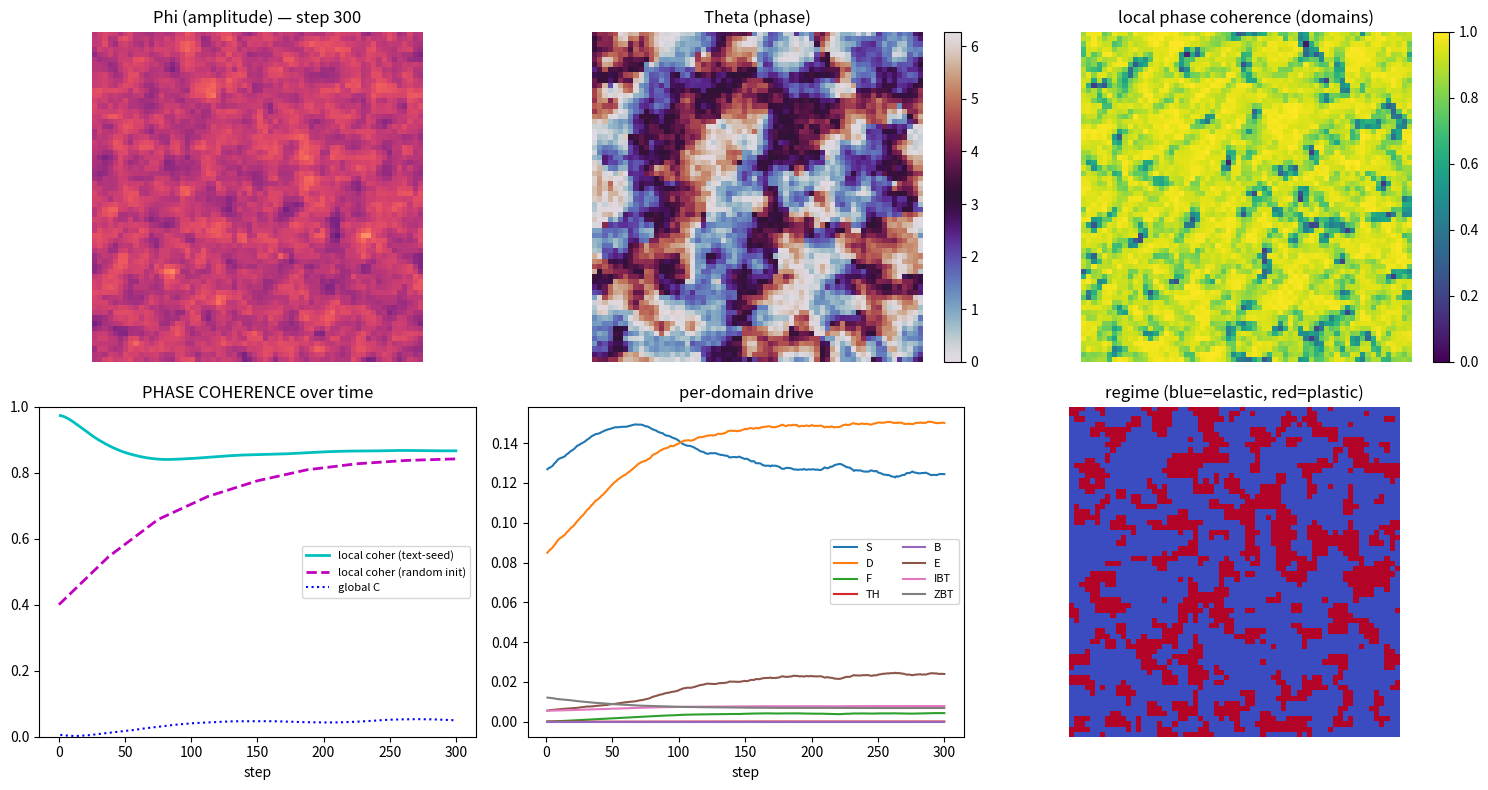

Here is the Python script that generated this plot:
"""
BCDC Domain-of-Change Engine v3  (for Eris)
============================================

v3 fixes the PHASE dynamics. The phase channel Theta in Psi = Phi e^{iTheta}
is now a field of coupled Kuramoto oscillators:

    dTheta/dt = omega(Phi)  +  K * g(Phi) * SUM_neighbors sin(Theta_nbr - Theta)
                            +  phase noise

  * sin(.) takes phase differences ON THE CIRCLE, so wrap-around no longer
    injects spurious gradients (the v2 bug).
  * SUM sin(Theta_nbr - Theta) is the local Kuramoto coupling: it pulls
    neighbors into alignment, which is what makes coherence emerge. Coherence
    is the Kuramoto order parameter C = |<e^{iTheta}>|, the framework's own
    measure.
  * g(Phi) = Hill-Power(Phi): amplitude GATES synchronization — high-signal
    regions phase-lock first. This is the phi->theta direction of the coupling.
  * omega(Phi) gives a mild amplitude-frequency dispersion so locking is a
    real competition (Kuramoto transition), not trivial.

The Feedback domain F is now the genuine phi<->theta coupling: local phase
coherence reinforces amplitude (theta->phi), regime-modulated. And the engine
computes the framework observables C (coherence), X (exchange = INT phi*d_theta),
and dC/dX (the regime / transfixion diagnostic).

Everything else from v2 is unchanged: modular additive operators, the
elastic/plastic yield regime, the SGT-gated boundary, IBT/ZBT asymptotes,
colored noise, the text encoder, and the Brownian correctness check.

Copyright 2026 Willow IP Group LLC.
"""

from __future__ import annotations
from dataclasses import dataclass, field, asdict
from typing import Dict, List
import re, hashlib
import numpy as np


# ─────────────────────────── unifying primitives ───────────────────────────
def hill_power(s, alpha=1.0, beta=0.5, gamma=1.0, delta=0.0):
    s_shift = np.maximum(s - delta, 0.0)
    sa = np.power(s_shift, alpha)
    return np.power(sa / (sa + beta + 1e-12), gamma)


def beta_star(lam):
    sigma_g = np.sqrt(8.0 / max(lam, 1e-9))
    return (2.0 / np.sqrt(np.pi)) * np.sqrt(sigma_g / (sigma_g ** 2 + 1.0))


def sigmoid_gate(s, center, width, steep=8.0):
    return 1.0 / (1.0 + np.exp(-(s - center) * (steep / max(width, 1e-6))))


def colored_noise(shape, rng, n_smooth=4):
    w = rng.standard_normal(shape)
    for _ in range(n_smooth):
        w = 0.5 * w + 0.125 * (np.roll(w, 1, 0) + np.roll(w, -1, 0)
                               + np.roll(w, 1, 1) + np.roll(w, -1, 1))
    return w / (w.std() + 1e-9)


def _lap(a):
    return (np.roll(a, 1, 0) + np.roll(a, -1, 0)
            + np.roll(a, 1, 1) + np.roll(a, -1, 1) - 4.0 * a)


def wrap_diff(a_nbr, a):
    """Phase difference on the circle, in (-pi, pi]."""
    return np.angle(np.exp(1j * (a_nbr - a)))


def local_coherence(theta):
    """Local Kuramoto order parameter over the 4-neighborhood + self, in [0,1].
    1 = neighbors phase-aligned; 0 = scrambled."""
    ph = np.exp(1j * theta)
    z = (ph + np.roll(ph, 1, 0) + np.roll(ph, -1, 0)
         + np.roll(ph, 1, 1) + np.roll(ph, -1, 1)) / 5.0
    return np.abs(z)


# ───────────────── input encoder: text -> (Phi, Theta) ─────────────────────
def content_embedding(text: str, dim: int = 256) -> np.ndarray:
    vec = np.zeros(dim, dtype=np.float64)
    t = text.lower(); words = re.findall(r"[a-z0-9]+", t)
    toks = list(words) + [words[i] + "_" + words[i + 1] for i in range(len(words) - 1)]
    toks += [t[i:i + 3] for i in range(len(t) - 2)]
    for tok in toks:
        h = int.from_bytes(hashlib.blake2b(tok.encode(), digest_size=8).digest(), "big")
        vec[h % dim] += 1.0 if (h >> 63) & 1 else -1.0
    n = np.linalg.norm(vec)
    return vec / n if n > 0 else vec


def coupling_angles(emb, n_channels=12):
    blocks = np.array_split(emb, n_channels)
    energy = np.array([float(np.sum(b * b)) for b in blocks])
    cos2 = energy / (energy.sum() + 1e-12)
    theta = np.arccos(np.sqrt(np.clip(cos2, 0.0, 1.0)))
    return theta, cos2


def encode_text(text, size=64, n_channels=12, amp=0.6, B_max=1.0):
    if not text or not text.strip():
        return (np.full((size, size), 0.25), np.zeros((size, size)))
    th_v, c2_v = coupling_angles(content_embedding(text), n_channels)
    y, x = np.mgrid[0:size, 0:size].astype(np.float64)
    # complex interference field Psi = sum_i share_i * exp(i*(mode_i + coupling_angle_i)).
    # |Psi| is the amplitude envelope; arg(Psi) spans the full circle (configuration).
    Psi = np.zeros((size, size), dtype=complex)
    for i, (a, c2) in enumerate(zip(th_v, c2_v)):
        kx, ky = 1 + (i % 3), 1 + (i // 3)
        Psi += c2 * np.exp(1j * (2 * np.pi * (kx * x + ky * y) / size + a))
    phi = np.abs(Psi); phi = phi / (phi.max() + 1e-10) * amp + 0.12
    phi = np.clip(phi, 0.02, B_max - 0.02)
    return phi, (np.angle(Psi) % (2 * np.pi))


# ─────────────────────────── parameters / sliders ──────────────────────────
@dataclass
class BCDCParams:
    activations: Dict[str, float] = field(default_factory=lambda: {
        "S": 1.0, "D": 1.0, "F": 1.0, "TH": 1.0,
        "B": 1.0, "E": 1.0, "IBT": 1.0, "ZBT": 1.0})
    B_max: float = 1.0
    dt: float = 0.05
    r_sat: float = 0.65
    d_decay: float = 0.28
    k_fb: float = 0.18
    a_th: float = 0.20
    T_c: float = 0.55
    th_alpha: float = 4.0
    gamma_bnd: float = 6.0
    quiet_zone: float = 0.18
    bnd_steep: float = 8.0
    alpha_em: float = 0.10
    D_em: float = 1.8
    xi_ibt: float = 0.004
    zeta_zbt: float = 0.004
    delta_bt: float = 0.05
    sigma_noise: float = 0.06
    noise_smooth: int = 4
    noise_structured: bool = True
    hp_alpha: float = 2.0
    hp_beta: float = -1.0
    hp_gamma: float = 1.0
    # ── phase (Kuramoto) layer ──
    omega: float = 0.10          # mean intrinsic frequency
    omega_spread: float = 0.5    # quenched frequency disorder (resists total lock)
    K_phase: float = 1.6         # Kuramoto coupling strength
    sigma_phase: float = 0.04    # phase noise
    tau_obs: int = 20            # observation window (steps) for temporal-flux measures
    # ── regime (yield) surface ──
    phi_yield_hi: float = 0.62
    phi_yield_lo: float = 0.48


# regime-dependent operator weights (crossing yield changes the rules)
W_ELASTIC = {"S": 1.0, "D": 1.0, "F": 0.2, "TH": 1.0, "B": 1.0, "E": 0.3, "IBT": 1.0, "ZBT": 1.0}
W_PLASTIC = {"S": 0.3, "D": 1.0, "F": 1.0, "TH": 1.0, "B": 1.0, "E": 1.5, "IBT": 1.0, "ZBT": 1.0}


# ─────────────────────────────── the engine ────────────────────────────────
class BCDCField:
    DOMAINS = ["S", "D", "F", "TH", "B", "E", "IBT", "ZBT"]

    def __init__(self, size=64, params: BCDCParams | None = None, seed=7):
        self.size = size
        self.p = params or BCDCParams()
        self.rng = np.random.default_rng(seed)
        g = colored_noise((size, size), self.rng, 3)
        self.phi = np.clip(0.25 + 0.15 * g, 0.02, self.p.B_max - 0.02)
        self.theta = self.rng.uniform(0, 2 * np.pi, (size, size))
        self.regime = np.zeros((size, size))
        self.omega0 = self.p.omega + self.p.omega_spread * self.rng.standard_normal((size, size))
        self._lc = local_coherence(self.theta)
        self._phi_prev = self.phi.copy(); self._theta_prev = self.theta.copy()
        self._flux_phi = np.zeros((size, size)); self._flux_theta = np.zeros((size, size))
        self.t = 0
        self.history: List[dict] = []
        self._C_hist: List[float] = []; self._X_hist: List[float] = []
        self._hp_beta = self.p.hp_beta if self.p.hp_beta > 0 else beta_star(self.p.omega + 1.0)

    def seed_from_text(self, text: str, amp: float = 0.6):
        self.phi, self.theta = encode_text(text, self.size, amp=amp, B_max=self.p.B_max)
        self.regime = np.zeros((self.size, self.size))
        self._lc = local_coherence(self.theta)
        self._phi_prev = self.phi.copy(); self._theta_prev = self.theta.copy()
        self._flux_phi = np.zeros((self.size, self.size)); self._flux_theta = np.zeros((self.size, self.size))
        return self

    # ---- the eight base operators ----
    def _base_ops(self):
        p, phi, Bm = self.p, self.phi, self.p.B_max
        gate = lambda s, dlt: hill_power(s, p.hp_alpha, self._hp_beta, p.hp_gamma, dlt)
        ops = {}
        ops["S"]  = p.r_sat * phi * (1.0 - phi / Bm)
        ops["D"]  = -p.d_decay * phi
        # Feedback = phi<->theta coupling: coherence ABOVE field-average reinforces
        # amplitude, below-average dissipates it (mean-zero: redistributes, no runaway)
        ops["F"]  = p.k_fb * (self._lc - self._lc.mean()) * phi
        ops["TH"] = p.a_th * gate(phi, p.T_c) * (1.0 - phi)
        lower = Bm - p.quiet_zone; center = Bm - 0.5 * p.quiet_zone
        soft = sigmoid_gate(phi, center, p.quiet_zone, p.bnd_steep)
        ops["B"]  = -p.gamma_bnd * soft * np.maximum(phi - lower, 0.0) ** 2
        ops["E"]  = p.alpha_em * np.power(np.maximum(phi, 0.0), p.D_em)
        ops["IBT"] = -p.xi_ibt / (Bm - phi + p.delta_bt)
        ops["ZBT"] = +p.zeta_zbt / (phi + p.delta_bt)
        return ops

    def _update_regime(self):
        enter = self.phi > self.p.phi_yield_hi
        leave = self.phi < self.p.phi_yield_lo
        self.regime = np.where(enter, 1.0, np.where(leave, 0.0, self.regime))

    def _phase_step(self):
        """Kuramoto field update (wrap-correct, amplitude-gated)."""
        p = self.p
        ph = np.exp(1j * self.theta)
        nbr = (np.roll(ph, 1, 0) + np.roll(ph, -1, 0)
               + np.roll(ph, 1, 1) + np.roll(ph, -1, 1))
        coupling = np.imag(np.conj(ph) * nbr)          # = SUM sin(theta_nbr - theta)
        g = hill_power(self.phi, p.hp_alpha, self._hp_beta, 1.0, 0.0)
        dtheta = self.omega0 + p.K_phase * g * coupling
        noise = self.rng.standard_normal(self.phi.shape)
        self.theta = (self.theta + p.dt * dtheta
                      + p.sigma_phase * np.sqrt(p.dt) * noise) % (2 * np.pi)
        self._lc = local_coherence(self.theta)

    def step(self):
        p = self.p
        self._update_regime()
        ops = self._base_ops()
        plastic = self.regime > 0.5
        dphi = np.zeros_like(self.phi); contrib = {}
        for k in self.DOMAINS:
            a = p.activations.get(k, 0.0)
            wk = np.where(plastic, W_PLASTIC[k], W_ELASTIC[k])
            term = a * wk * ops[k]
            dphi += term
            contrib[k] = float(np.mean(np.abs(term)))
        eta = colored_noise(self.phi.shape, self.rng, p.noise_smooth)
        if p.noise_structured:
            grad = np.sqrt((self.phi - np.roll(self.phi, 1, 1)) ** 2
                           + (self.phi - np.roll(self.phi, 1, 0)) ** 2 + 1e-9)
            unresolved = 1.0 - hill_power(grad, 1.0, 0.25, 1.0, 0.0)
            eta = eta * (0.5 + 0.5 * unresolved)
        self.phi = np.clip(self.phi + p.dt * dphi + p.sigma_noise * np.sqrt(p.dt) * eta,
                           1e-4, p.B_max - 1e-4)
        self._phase_step()
        # windowed temporal flux: is the field still CHANGING IN TIME (alive) vs frozen?
        # (distinct from spatial smoothness — a standing wave is smooth but alive)
        a = 1.0 / max(self.p.tau_obs, 1)
        self._flux_phi = (1 - a) * self._flux_phi + a * np.abs(self.phi - self._phi_prev)
        self._flux_theta = (1 - a) * self._flux_theta + a * np.abs(wrap_diff(self.theta, self._theta_prev))
        self._phi_prev = self.phi.copy(); self._theta_prev = self.theta.copy()
        self.t += 1
        self._record(contrib)

    def _record(self, contrib):
        phi = self.phi
        ph = np.exp(1j * self.theta)
        C = float(np.abs(np.mean(ph)))                 # global Kuramoto coherence
        dthx = wrap_diff(np.roll(self.theta, -1, 1), self.theta)
        dthy = wrap_diff(np.roll(self.theta, -1, 0), self.theta)
        X = float(np.sum(phi * (dthx + dthy)))         # exchange INT phi*d_theta
        self._C_hist.append(C); self._X_hist.append(X)
        if len(self._C_hist) >= 2:
            dC = self._C_hist[-1] - self._C_hist[-2]
            dX = self._X_hist[-1] - self._X_hist[-2]
            dCdX = float(dC / dX) if abs(dX) > 1e-9 else 0.0
        else:
            dCdX = 0.0
        tors = np.abs(_lap(phi))
        # liveness = phase throughput (are oscillators still turning); config_flux =
        # is the PATTERN still evolving over the window. "crystallized" = confident
        # (coherent + high) AND pattern frozen in time. This is a STUCKNESS proxy:
        # confirmed transfixion additionally needs non-reactivity to input (probe_reactivity).
        rotation = float(self._flux_theta.mean())
        config_flux = float(self._flux_phi.mean())
        crystallized = float(np.mean((self._lc > 0.85) & (phi > 0.6) & (self._flux_phi < 0.0025)))
        rec = {"t": self.t,
               "phi_mean": float(phi.mean()), "phi_var": float(phi.var()),
               "phi_max": float(phi.max()), "phi_min": float(phi.min()),
               "saturation_frac": float(np.mean(phi > 0.8)),
               "plastic_frac": float(np.mean(self.regime > 0.5)),
               "crystallized_frac": crystallized,
               "config_flux_mean": config_flux, "rotation_mean": rotation,
               "torsion_rms": float(np.sqrt(np.mean(_lap(phi) ** 2))),
               "coherence_C": C, "exchange_X": X, "dCdX": dCdX,
               "local_coherence_mean": float(self._lc.mean())}
        for k in self.DOMAINS:
            rec[f"drive_{k}"] = contrib[k]
        self.history.append(rec)

    def run(self, steps):
        for _ in range(steps):
            self.step()

    def probe_reactivity(self, amp=0.45, steps=12):
        """The real transfixion test: does the field RESPOND to input over a window?
        Inject a localized input into a perturbed twin, evolve it against an
        unperturbed twin sharing the same noise, and measure how far the input
        drives the field. High divergence/response = reactive (alive, NOT
        transfixed, however steady its readout); low = unresponsive (transfixion).
        Non-destructive: operates on deep copies, leaves self untouched."""
        import copy
        base = copy.deepcopy(self); pert = copy.deepcopy(self)
        s = self.size; cy = cx = s // 2; r = s // 6
        yy, xx = np.mgrid[0:s, 0:s]
        mask = ((xx - cx) ** 2 + (yy - cy) ** 2) < r * r
        pert.phi = np.clip(pert.phi + amp * mask, 1e-4, pert.p.B_max - 1e-4)
        pert.theta = np.where(mask, (pert.theta + np.pi) % (2 * np.pi), pert.theta)
        C0 = float(np.abs(np.mean(np.exp(1j * base.theta))))
        for _ in range(steps):
            base.step(); pert.step()
        divergence = float(np.mean(np.abs(pert.phi - base.phi)))
        dC = float(abs(pert.history[-1]["coherence_C"] - base.history[-1]["coherence_C"]))
        return {"input_amp": amp, "field_divergence": divergence,
                "coherence_response": dC, "C_baseline": C0}

    # ---- diagnostics ----
    def write_csv(self, path):
        import csv
        keys = list(self.history[0].keys())
        with open(path, "w", newline="") as f:
            w = csv.DictWriter(f, fieldnames=keys); w.writeheader()
            for r in self.history:
                w.writerow(r)

    def write_json(self, path):
        import json
        last = self.history[-1]
        summary = {"size": self.size, "steps": self.t, "params": asdict(self.p),
                   "final": last,
                   "stable": bool(np.isfinite(self.phi).all()
                                  and self.phi.max() < self.p.B_max and self.phi.min() > 0.0),
                   "coherence_start": self.history[0]["coherence_C"],
                   "coherence_end": last["coherence_C"],
                   "mean_domain_drive": {k: float(np.mean([h[f"drive_{k}"] for h in self.history]))
                                         for k in self.DOMAINS}}
        with open(path, "w") as f:
            json.dump(summary, f, indent=2)
        return summary

    def visualize(self, path, snapshots, org_curve=None):
        import matplotlib; matplotlib.use("Agg")
        import matplotlib.pyplot as plt
        H = self.history; ts = [h["t"] for h in H]
        fig, ax = plt.subplots(2, 3, figsize=(15, 8))
        ax[0, 0].imshow(snapshots[-1], cmap="magma", vmin=0, vmax=self.p.B_max)
        ax[0, 0].set_title(f"Phi (amplitude) — step {self.t}"); ax[0, 0].axis("off")
        im1 = ax[0, 1].imshow(self.theta, cmap="twilight", vmin=0, vmax=2 * np.pi)
        ax[0, 1].set_title("Theta (phase)"); ax[0, 1].axis("off")
        fig.colorbar(im1, ax=ax[0, 1], fraction=0.046)
        im2 = ax[0, 2].imshow(self._lc, cmap="viridis", vmin=0, vmax=1)
        ax[0, 2].set_title("local phase coherence (domains)"); ax[0, 2].axis("off")
        fig.colorbar(im2, ax=ax[0, 2], fraction=0.046)
        ax[1, 0].plot(ts, [h["local_coherence_mean"] for h in H], "c-", lw=2, label="local coher (text-seed)")
        if org_curve is not None:
            xs = np.linspace(0, ts[-1], len(org_curve))
            ax[1, 0].plot(xs, org_curve, "m--", lw=2, label="local coher (random init)")
        ax[1, 0].plot(ts, [h["coherence_C"] for h in H], "b:", label="global C")
        ax[1, 0].set_title("PHASE COHERENCE over time"); ax[1, 0].set_xlabel("step")
        ax[1, 0].legend(fontsize=8); ax[1, 0].set_ylim(0, 1)
        for k in self.DOMAINS:
            if self.p.activations.get(k, 0) > 0:
                ax[1, 1].plot(ts, [h[f"drive_{k}"] for h in H], label=k)
        ax[1, 1].set_title("per-domain drive"); ax[1, 1].set_xlabel("step"); ax[1, 1].legend(fontsize=8, ncol=2)
        ax[1, 2].imshow(self.regime, cmap="coolwarm", vmin=0, vmax=1)
        ax[1, 2].set_title("regime (blue=elastic, red=plastic)"); ax[1, 2].axis("off")
        plt.tight_layout(); fig.savefig(path, dpi=130); plt.close(fig)


# ─────────────── correctness check: S+D+Noise -> Brownian ───────────────
def validate_brownian(steps=80000, dt=0.01, gamma=0.1, lam=0.05, sigma=0.6, seed=11):
    rng = np.random.default_rng(seed)
    pos = np.array([0.1, 0.1]); traj = []
    for n in range(steps):
        r2 = pos @ pos; F = -gamma * pos - lam * r2 * pos
        pos = pos + dt * F + sigma * np.sqrt(dt) * rng.standard_normal(2)
        if n % 10 == 0:
            traj.append(pos.copy())
    traj = np.array(traj); inc = np.diff(traj[:, 0])
    z = (inc - inc.mean()) / (inc.std() + 1e-12)
    exk = float(np.mean(z ** 4) - 3.0); ac1 = float(np.corrcoef(inc[:-1], inc[1:])[0, 1])
    taus = np.arange(1, 31)
    msd = [np.mean((traj[t:, 0] - traj[:-t, 0]) ** 2 + (traj[t:, 1] - traj[:-t, 1]) ** 2) for t in taus]
    slope = float(np.polyfit(np.log(taus), np.log(msd), 1)[0])
    g = abs(exk) < 0.6 and abs(ac1) < 0.2
    return {"increment_excess_kurtosis": exk, "increment_lag1_autocorr": ac1,
            "msd_slope": slope, "gaussian_increments": bool(g),
            "is_brownian": bool(g and 0.6 < slope < 1.4),
            "regime": "free-diffusion" if slope > 0.85 else "confined (sub-diffusive)"}


def main(outdir="bcdc_out"):
    import os, json
    os.makedirs(outdir, exist_ok=True)
    f = BCDCField(64, BCDCParams(), seed=7)
    txt = ("constrained subspace estimation recovers a low-rank signal from "
           "overdetermined noisy linear measurements using shrinkage")
    f.seed_from_text(txt)
    lc0 = float(local_coherence(f.theta).mean())
    snaps = [f.phi.copy()]
    for _ in range(6):
        f.run(50); snaps.append(f.phi.copy())
    f.write_csv(f"{outdir}/bcdc_metrics.csv")
    summary = f.write_json(f"{outdir}/bcdc_summary.json")
    # proof the coupling ORGANIZES phase: random init -> local coherence rises
    fr = BCDCField(64, BCDCParams(), seed=3)   # random-phase init
    org = [float(local_coherence(fr.theta).mean())]
    for _ in range(8):
        fr.run(40); org.append(fr.history[-1]["local_coherence_mean"])
    f.visualize(f"{outdir}/bcdc_field.png", snaps, org_curve=org)
    sweep = []
    for g, l in [(0.1, 0.05), (0.5, 0.3), (1.0, 1.0)]:
        r = validate_brownian(gamma=g, lam=l); r["gamma"] = g; r["lambda"] = l; sweep.append(r)
    with open(f"{outdir}/brownian_validation.json", "w") as fp:
        json.dump(sweep, fp, indent=2)
    fin = summary["final"]
    print("=== PHASE ORGANIZATION (random init): local coherence",
          " -> ".join(f"{v:.2f}" for v in org))
    print(f"=== text-seeded field: local coherence {lc0:.3f} -> {fin['local_coherence_mean']:.3f}"
          f"  (global C {summary['coherence_start']:.3f} -> {fin['coherence_C']:.3f}, low = domains not lock)")
    print("=== field stable:", summary["stable"],
          "| phi_mean:", round(fin["phi_mean"], 3),
          "plastic_frac:", round(fin["plastic_frac"], 3),
          "crystallized_frac:", round(fin["crystallized_frac"], 3),
          "| rotation(liveness):", round(fin["rotation_mean"], 3),
          "config_flux:", round(fin["config_flux_mean"], 4))
    # RESONANCE vs TRANSFIXION: a steady resonant field is reactive; a saturated one is not.
    react_resonant = f.probe_reactivity()
    hot = BCDCParams(); hot.alpha_em = 0.34; hot.d_decay = 0.10; hot.k_fb = 0.5
    sat = BCDCField(64, hot, seed=7); sat.seed_from_text(txt); sat.run(200)
    react_sat = sat.probe_reactivity()
    print("=== resonance vs transfixion (same input probe):")
    print(f"    resonant field  (phi_mean {f.phi.mean():.2f}, steady): "
          f"divergence={react_resonant['field_divergence']:.4f}  Cresp={react_resonant['coherence_response']:.4f}  -> REACTIVE")
    print(f"    saturated field (phi_mean {sat.phi.mean():.2f}, pinned): "
          f"divergence={react_sat['field_divergence']:.4f}  Cresp={react_sat['coherence_response']:.4f}  -> unresponsive")
    print("=== Brownian sweep (S+D+noise):")
    for r in sweep:
        print(f"    gamma={r['gamma']} lam={r['lambda']}: kurt={r['increment_excess_kurtosis']:+.3f}"
              f" ac1={r['increment_lag1_autocorr']:+.3f} slope={r['msd_slope']:.3f} [{r['regime']}]")
    return f, summary, sweep


if __name__ == "__main__":
    main()
